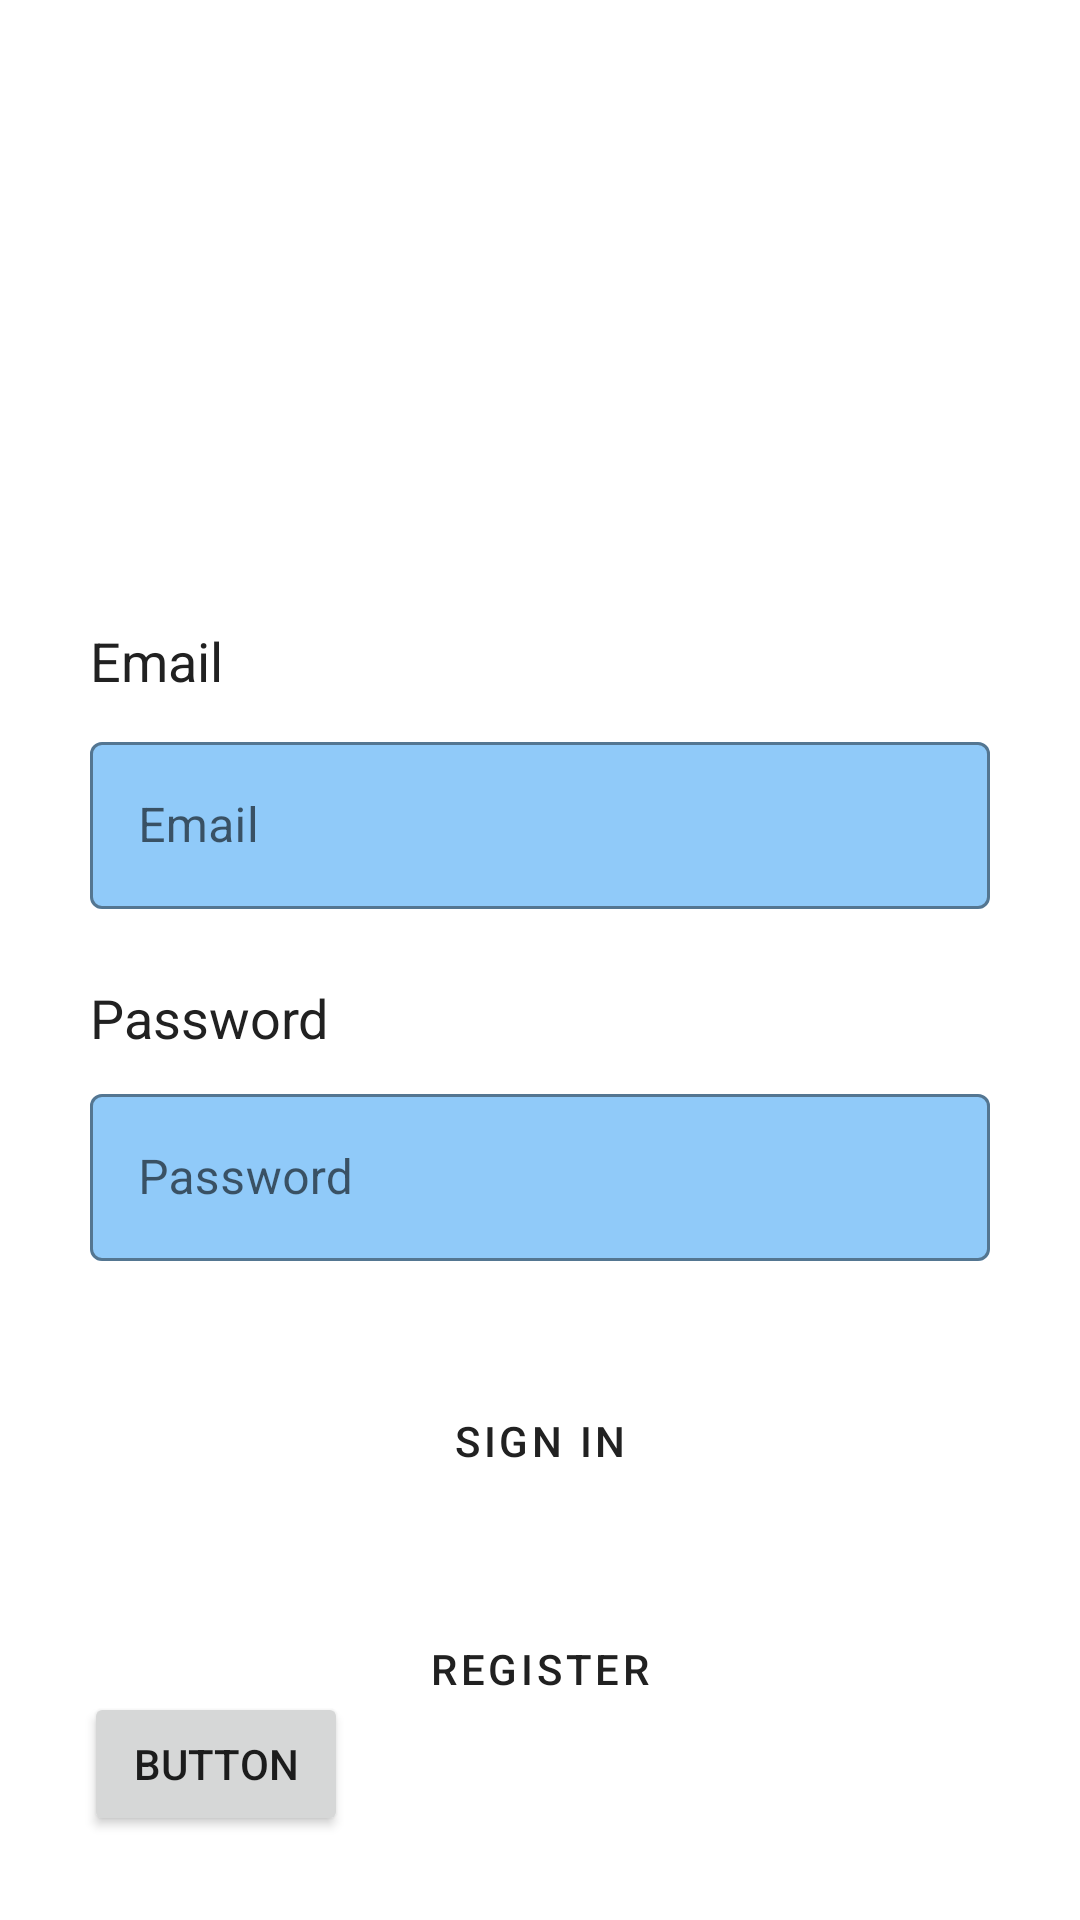

Reconstruct the res/layout file that produces this screen, plus the resources it refers to.
<!-- AndroidManifest.xml: application theme Theme.Fpshare -->
<!-- res/layout/login.xml -->
<?xml version="1.0" encoding="utf-8"?>
<androidx.constraintlayout.widget.ConstraintLayout xmlns:android="http://schemas.android.com/apk/res/android"
    xmlns:app="http://schemas.android.com/apk/res-auto"
    xmlns:tools="http://schemas.android.com/tools"
    android:id="@+id/loginLayout"
    android:layout_width="match_parent"
    android:layout_height="match_parent"
    android:padding="@dimen/size_24"
    tools:context="cat.copernic.fpshare.ui.activities.MainActivity">

    <ImageView
        android:id="@+id/logo_login"
        style="@style/Widget.FpShare.ImageView"
        android:layout_marginStart="@dimen/size_136"
        android:layout_marginEnd="@dimen/size_144"
        android:contentDescription="@string/logo_de_la_app_image_login"
        app:layout_constraintEnd_toEndOf="parent"
        app:layout_constraintStart_toStartOf="parent"
        app:layout_constraintTop_toTopOf="parent"
        app:srcCompat="@drawable/logo_fpshare" />

    <com.google.android.material.textfield.TextInputLayout
        android:id="@+id/imput_email_login"
        style="@style/Widget.FpShare.TextInputLayout"
        android:layout_marginTop="@dimen/size_68"
        android:hint="@string/email_login"
        app:layout_constraintEnd_toEndOf="parent"
        app:layout_constraintStart_toStartOf="parent"
        app:layout_constraintTop_toBottomOf="@+id/logo_login">

        <com.google.android.material.textfield.TextInputEditText
            android:id="@+id/edittext_email_login"
            android:layout_width="match_parent"
            android:layout_height="wrap_content"
            tools:ignore="DuplicateSpeakableTextCheck,TextContrastCheck" />

    </com.google.android.material.textfield.TextInputLayout>

    <TextView
        android:id="@+id/email_textview_login"
        style="@style/Widget.FpShare.TextView"
        android:layout_width="wrap_content"
        android:layout_height="wrap_content"
        android:layout_marginTop="@dimen/size_24"
        android:text="@string/email_login"
        app:layout_constraintBottom_toTopOf="@+id/imput_email_login"
        app:layout_constraintStart_toStartOf="@+id/imput_email_login"
        app:layout_constraintTop_toBottomOf="@+id/logo_login"
        tools:ignore="TextContrastCheck" />

    <TextView
        android:id="@+id/password_texview_login"
        style="@style/Widget.FpShare.TextView"
        android:layout_width="wrap_content"
        android:layout_height="wrap_content"
        android:layout_marginTop="@dimen/size_24"
        android:text="@string/password_login"
        app:layout_constraintStart_toStartOf="@+id/imput_email_login"
        app:layout_constraintTop_toBottomOf="@+id/imput_email_login"
        tools:ignore="TextContrastCheck" />

    <com.google.android.material.textfield.TextInputLayout
        android:id="@+id/imput_password_login"
        style="@style/Widget.FpShare.TextInputLayout"
        android:layout_marginTop="@dimen/size_8"
        android:hint="@string/password_login"
        app:layout_constraintStart_toStartOf="@+id/password_texview_login"
        app:layout_constraintTop_toBottomOf="@+id/password_texview_login">

        <com.google.android.material.textfield.TextInputEditText
            android:id="@+id/edittext_password_login"
            android:layout_width="match_parent"
            android:layout_height="wrap_content"
            android:inputType="textPassword"
            tools:ignore="TextContrastCheck,DuplicateSpeakableTextCheck" />

    </com.google.android.material.textfield.TextInputLayout>

    <Button
        android:id="@+id/button_singin_login"
        style="@style/Widget.FpShare.Button"
        android:layout_marginTop="@dimen/size_30"
        android:text="@string/sign_in_login"
        app:layout_constraintEnd_toEndOf="parent"
        app:layout_constraintStart_toStartOf="parent"
        app:layout_constraintTop_toBottomOf="@+id/imput_password_login" />

    <Button
        android:id="@+id/button_register_login"
        style="@style/Widget.FpShare.Button"
        android:layout_marginTop="@dimen/size_16"
        android:text="@string/register_login"
        app:layout_constraintEnd_toEndOf="parent"
        app:layout_constraintStart_toStartOf="parent"
        app:layout_constraintTop_toBottomOf="@+id/button_singin_login" />

    <TextView
        android:id="@+id/textView_forgotten_password"
        android:layout_width="wrap_content"
        android:layout_height="wrap_content"
        android:layout_marginTop="@dimen/size_36"
        android:text="@string/forgot_your_password_login"
        app:layout_constraintEnd_toEndOf="parent"
        app:layout_constraintHorizontal_bias="0.516"
        app:layout_constraintStart_toStartOf="parent"
        app:layout_constraintTop_toBottomOf="@+id/button_register_login"
        tools:ignore="TextContrastCheck" />

    <Button
        android:id="@+id/button2"
        android:layout_width="wrap_content"
        android:layout_height="wrap_content"
        android:layout_marginStart="4dp"
        android:layout_marginBottom="4dp"
        android:text="Button"
        app:layout_constraintBottom_toBottomOf="parent"
        app:layout_constraintStart_toStartOf="parent" />

</androidx.constraintlayout.widget.ConstraintLayout>
<!-- resources referenced by this layout -->
<resources>
  <dimen name="size_136">136dp</dimen>
  <dimen name="size_144">144dp</dimen>
  <dimen name="size_16">16dp</dimen>
  <dimen name="size_24">24dp</dimen>
  <dimen name="size_30">30dp</dimen>
  <dimen name="size_36">36dp</dimen>
  <dimen name="size_68">68dp</dimen>
  <dimen name="size_8">8dp</dimen>
  <string name="email_login" translatable="false">Email</string>
  <string name="forgot_your_password_login">Forgot your password?</string>
  <string name="logo_de_la_app_image_login">app logo</string>
  <string name="password_login">Password</string>
  <string name="register_login">register</string>
  <string name="sign_in_login">sign in</string>
  <style name="Widget.FpShare.Button" parent="Widget.MaterialComponents.Button">
          <item name="backgroundTint">@color/blue_200</item>
          <item name="cornerRadius">@dimen/size_20</item>
          <item name="android:layout_width">@dimen/size_300</item>
          <item name="android:layout_height">@dimen/size_60</item>
          <item name="android:onClick">makeSound</item>
          <item name="android:textSize">14sp</item>
      </style>
  <style name="Widget.FpShare.ImageView" parent="Widget.AppCompat.TextView">
          <item name="android:layout_width">@dimen/size_150</item>
          <item name="android:layout_height">@dimen/size_150</item>
      </style>
  <style name="Widget.FpShare.TextInputLayout" parent="Widget.AppCompat.TextView">
          <item name="android:layout_width">@dimen/size_300</item>
          <item name="android:layout_height">wrap_content</item>
      </style>
  <style name="Widget.FpShare.TextView" parent="Widget.AppCompat.TextView">
          <item name="android:textColor">@color/black</item>
          <item name="android:textSize">18sp</item>
      </style>
  <style name="Theme.Fpshare" parent="Theme.MaterialComponents.DayNight.DarkActionBar">
  
          
          <item name="colorPrimary">@color/blue_500</item>
          <item name="colorPrimaryVariant">@color/blue_500</item>
          <item name="colorOnPrimary">@color/black</item>
  
          
          <item name="android:statusBarColor">?attr/colorPrimaryVariant</item>
  
          
          <item name="android:textViewStyle">@style/Widget.FpShare.TextView.TextoNegro</item>
          <item name="textInputStyle">@style/Widget.FpShare.TextImputLayaout</item>
          <item name="materialButtonStyle">@style/Widget.FpShare.Button</item>
          <item name="android:spinnerStyle">@style/Widget.FpShare.Spinner</item>
  
      </style>
  <color name="blue_200">#90CAF9</color>
  <dimen name="size_20">20dp</dimen>
  <dimen name="size_300">300dp</dimen>
  <dimen name="size_60">60dp</dimen>
  <dimen name="size_150">150dp</dimen>
  <color name="black">#212121</color>
  <color name="blue_500">#2195F2</color>
  <style name="Widget.FpShare.TextView.TextoNegro" parent="Widget.AppCompat.TextView">
          <item name="android:textColor">@color/black</item>
          <item name="android:textSize">16sp</item>
      </style>
  <style name="Widget.FpShare.TextImputLayaout" parent="Widget.MaterialComponents.TextInputLayout.OutlinedBox">
          <item name="boxBackgroundColor">@color/lavada</item>
          <item name="boxStrokeColor">@color/blue_500</item>
          <item name="android:layout_height">wrap_content</item>
      </style>
  <style name="Widget.FpShare.Spinner" parent="Widget.AppCompat.Spinner.DropDown">
          <item name="background">@color/lavada</item>
          <item name="android:layout_width">@dimen/size_80</item>
          <item name="android:layout_height">@dimen/size_48</item>
      </style>
  <color name="lavada">#90CAF9</color>
  <dimen name="size_80">80dp</dimen>
  <dimen name="size_48">48dp</dimen>
</resources>
